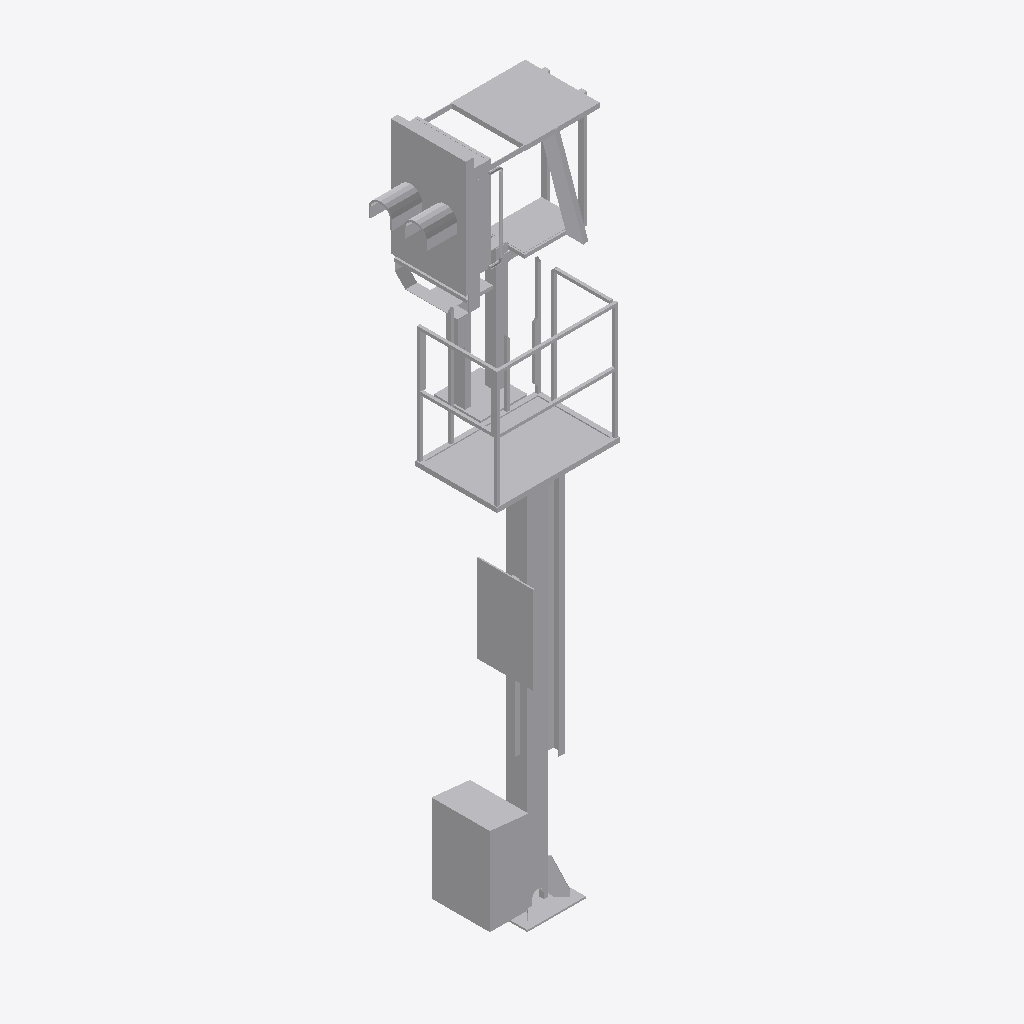
Isometric view of an IFC building model (IFC-SPF (STEP), schema IFC2X3, length unit metre), seen from the south-west, elements coloured by IFC class: 1 other element (light grey).
Extent 1.5 m × 1.3 m × 5.6 m (x, y, z). Storeys (1): Ebene 1 at 0.00 m. Elements (1): 1 IfcBuildingElementProxy.

HEADER;
FILE_DESCRIPTION(('ViewDefinition [CoordinationView_V2.0]'),'2;1');
FILE_NAME('','2022-12-02T13:43:42',(''),(''),'The EXPRESS Data Manager Version 5.02.0100.07 : ','20211019_1515(x64) - Exporter 20.2.60.15 - Defau','');
FILE_SCHEMA(('IFC2X3'));
ENDSEC;
DATA;
#104=IFCPROJECT('2ULB3saiv8$8IwXdK5cKyd',#41,'',$,$,'','',(#96),#91);
#22741=IFCSITE('2ULB3saiv8$8IwXdK5cKyb',#41,'Default',$,$,#22738,$,$,.ELEMENT.,(42,24,53,508911),(-71,-15,-29,-58837),0.0,$,$);
#114=IFCBUILDING('2ULB3saiv8$8IwXdK5cKyc',#41,'',$,$,#32,$,'',.ELEMENT.,$,$,$);
#123=IFCBUILDINGSTOREY('2ULB3saiv8$8IwXdNwPhPO',#41,'Ebene 1',$,'Ebene:Ebene 1',#121,$,'Ebene 1',.ELEMENT.,0.0);
#22704=IFCBUILDINGELEMENTPROXY('2OsehrEsX5h9qPcr9L8a3w',#41,'S 8000.5.7-12-16_M3500-A400-VS-R_LOD200-300:S 8000.5.7-12-16_M3500-A400-VS-R_LOD200-300:3345',$,'S 8000.5.7-12-16_M3500-A400-VS-R_LOD200-300:S 8000.5.7-12-16_M3500-A400-VS-R_LOD200-300',#22702,#22697,'3345',$);
ENDSEC;
